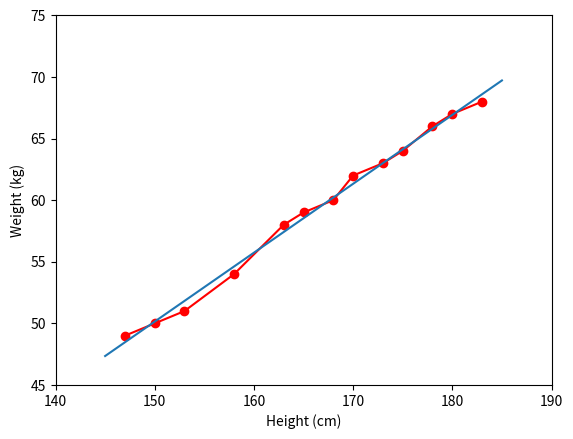

Here is the Python script that generated this plot:
from __future__ import division , print_function, unicode_literals
import numpy as np
import matplotlib.pyplot as plt

X=np.array([[147], [150], [153], [158], [163], [165], [168], [170], [173], [175], [178], [180], [183]])

y = np.array([[ 49, 50, 51,  54, 58, 59, 60, 62, 63, 64, 66, 67, 68]]).T

plt.plot(X, y, 'r')
plt.axis([140, 190, 45, 75])
plt.xlabel('Height (cm)')
plt.ylabel('weight (kg)')
#plt.show()

one = np.ones((X.shape[0],1))
Xbar = np.concatenate((one, X), axis =1)
print(Xbar)
A = np.dot(Xbar.T, Xbar)
b = np.dot(Xbar.T, y)
w = np.dot(np.linalg.pinv(A), b )
print('w = ', w)
x0 = np.linspace(145, 185, 2)
y0 = w[0][0]+w[1][0]*x0

plt.plot(X.T, y.T, 'ro')
plt.plot(x0, y0)
plt.axis([140, 190, 45, 75])
plt.xlabel('Height (cm)')
plt.ylabel('Weight (kg)')
plt.show()